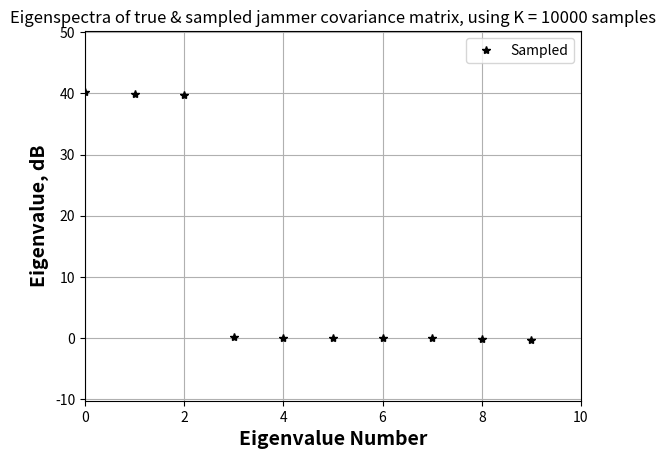
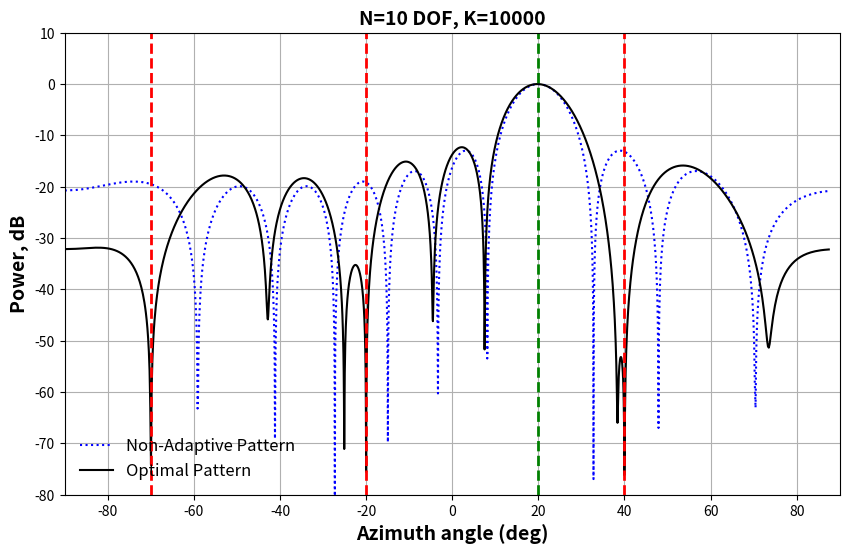

Write Python code to recreate these figures, in order.
#!/usr/bin/env python3

"""
Adaptive spatial array simulation: Used to create training data to test the performance of adaptive algorithms.

1. The steering vector s is formed and normalized.  
2. The jammer covariance matrix Rx_array is built by summing the contributions from each jammer (including the sinc function formulation, where np.sinc already implements sin(πx)/(πx) matching MATLAB).  
3. The square-root matrix A is computed with SciPy's fractional_matrix_power and then normalized by √2.  
4. A set of samples is generated by “coloring” standard complex Gaussian noise with A.conj().T.  
5. The eigenvalues of both the sample covariance matrix and the true covariance matrix are computed, sorted (in descending order) and plotted.  
6. The FFT is used to compute the beam patterns for the non-adaptive (using the steering vector) and adaptive (using the optimal weight vector) cases.  
7. The frequency axis is converted to an angle axis using arcsin. Vertical lines show the jammer locations.
"""

import numpy as np
import matplotlib.pyplot as plt
from scipy.linalg import fractional_matrix_power

# --------------------------------------------------------------------
# Parameters
# --------------------------------------------------------------------
N = 10 # number of elements in ULA
num_samples = 10000
d = 0.5

look_direction_deg = 20
look_direction_rad = np.deg2rad(look_direction_deg)

num_jammers = 3  # Number of jammers
jammer_pow_dB = np.array([30, 30, 30])  # Jammer powers in dB (as a J-vector)
jammer_pow_linear = 10.0 ** (jammer_pow_dB / 10) # in linear form
jammer_aoa_deg = np.array([-70, -20, 40])  # Jammer angles in degrees
jammer_aoa_rad = np.sin(np.deg2rad(jammer_aoa_deg)) * np.pi # not sure why the *pi is here
element_gain_dB = np.zeros(N) # Gains in dB for the array elements (all zeros here)
element_gain_linear = 10.0 ** (element_gain_dB / 10) # Convert array gains to linear numbers
fractional_bw = 0

if True:
    # --------------------------------------------------------------------
    # Build NxN jammer covariance matrix R
    # --------------------------------------------------------------------
    R = np.zeros((N, N), dtype=complex)
    for m in range(N):
        for n in range(N):
            for j in range(num_jammers):
                total_element_gain = np.sqrt(element_gain_linear[m] * element_gain_linear[n])
                sinc_term = np.sinc(0.5 * fractional_bw * (m - n) * jammer_aoa_rad[j] / np.pi)
                exp_term = np.exp(1j * (m - n) * jammer_aoa_rad[j])
                R[m, n] += jammer_pow_linear[j] * total_element_gain * sinc_term * exp_term
    R = np.eye(N, dtype=complex) + R
    #R = np.eye(N, dtype=complex) # zero jammers

    # --------------------------------------------------------------------
    # Generate received samples
    # --------------------------------------------------------------------
    A = fractional_matrix_power(R, 0.5) # Compute the matrix square-root (effective Cholesky factorization)
    A = A / np.sqrt(2)
    X = np.zeros((N, num_samples), dtype=complex)
    for k in range(num_samples):
        noise_vec = np.random.randn(N) + 1j * np.random.randn(N) # complex noise
        X[:, k] = A.conj().T @ noise_vec
else:
    # Traditional narrowband method of adding jammers
    X = np.zeros((N, num_samples), dtype=complex)
    for j in range(num_jammers):
        s_jammer = np.exp(2j * np.pi * np.arange(N) * d * np.sin(np.deg2rad(jammer_aoa_deg[j]))).reshape(-1,1)
        tx_jammer = np.exp(2j*np.pi*(0.05*(j+1))*np.arange(num_samples)).reshape(1,-1) # put them on diff freq for good measure
        temp = s_jammer @ tx_jammer
        X += s_jammer @ tx_jammer * np.sqrt(jammer_pow_linear[j])
    # Add noise
    noise = np.random.randn(N, num_samples) + 1j * np.random.randn(N, num_samples)
    X += noise / np.sqrt(2)

# --------------------------------------------------------------------
# Plot eigenspectra (eigenvalues sorted)
# --------------------------------------------------------------------
R_est = (X @ X.conj().T) / X.shape[1] # Compute the sample covariance matrix from received samples
eigvals = np.real(np.linalg.eigvals(R_est))
eigvals_dB = 10 * np.log10(eigvals)
eigvals_sorted = np.sort(eigvals_dB)[::-1] # Sort the eigenvalues in desc order

# Compute eigenvalues of the true covariance matrix, Rx_array.
#eigvals_true = np.real(np.linalg.eigvals(R))
#eigvals_true_dB = 10 * np.log10(np.abs(eigvals_true))
#eigvals_true_sorted = np.sort(eigvals_true_dB)[::-1]

# Plot the eigenvalues
plt.figure()
plt.plot(eigvals_sorted, 'k*', label='Sampled')
#plt.plot(eigvals_true_sorted, 'r', label='True')
plt.xlabel('Eigenvalue Number', fontweight='bold', fontsize=14)
plt.ylabel('Eigenvalue, dB', fontweight='bold', fontsize=14)
plt.axis((0, N, np.min(eigvals_sorted) - 10, np.max(eigvals_sorted) + 10))
plt.grid(True)
plt.title('Eigenspectra of true & sampled jammer covariance matrix, using K = ' + str(num_samples) + ' samples')
plt.legend()


# --------------------------------------------------------------------
# Plot optimal and adaptive antenna patterns
# --------------------------------------------------------------------
nfft = 2048 # for plotting weights beam pattern

# Compute non-adaptive (conventional) weights and beam pattern
s = np.exp(2j * np.pi * np.arange(N) * d * np.sin(look_direction_rad)) # type: ignore # Create steering vector
w_conventional = s
w_conventional /= np.linalg.norm(w_conventional)  # Normalize
pattern_conventional = 20 * np.log10(np.abs(np.fft.fftshift(np.fft.fft(w_conventional, n=nfft)) / np.sqrt(N)))

# Compute MVDR weights and beam pattern FIXME THIS IS USING THE GENERATED R NOT THE CALC R BASED ON X, SO CONTRIVED!
R = np.cov(X)
w_ideal = np.linalg.inv(R) @ s
w_ideal = w_ideal / (np.conjugate(s) @ np.linalg.inv(R) @ s)
pattern_mvdr = 20 * np.log10(np.abs(np.fft.fftshift(np.fft.fft(w_ideal, n=nfft)) / np.sqrt(N)))

# Frequency axis for beam pattern using arcsin() trick
Fs = 2 * np.pi  # sample rate in Hz
faxis = np.arange(-nfft/2, nfft/2) / nfft * Fs
faxis_normalized = np.clip(faxis/np.pi, -1, 1)
faxis_physical_angle = np.rad2deg(np.arcsin(faxis_normalized))

# Plot the patterns
plt.figure(figsize=(10, 6))
plt.plot(faxis_physical_angle, pattern_conventional, 'b:', label='Non-Adaptive Pattern')
plt.plot(faxis_physical_angle, pattern_mvdr, 'black', label='Optimal Pattern')

plt.xlim([-90, 90])
plt.ylim([-80, 10])
plt.xlabel('Azimuth angle (deg)', fontweight='bold', fontsize=14)
plt.ylabel('Power, dB', fontweight='bold', fontsize=14)
plt.title('N=' + str(N) + ' DOF, K=' + str(num_samples), fontweight='bold', fontsize=14)

# Plot vertical lines at jammer and look locations
for theta in jammer_aoa_deg:
    plt.axvline(x=theta, color='r', linestyle='--', linewidth=2)
plt.axvline(x=look_direction_deg, color='g', linestyle='--', linewidth=2)

legend_str = ['Non-Adaptive Pattern', 'Optimal Pattern']
plt.legend(legend_str, loc='lower left', frameon=False, fontsize=12)
plt.grid(True)
plt.show()
